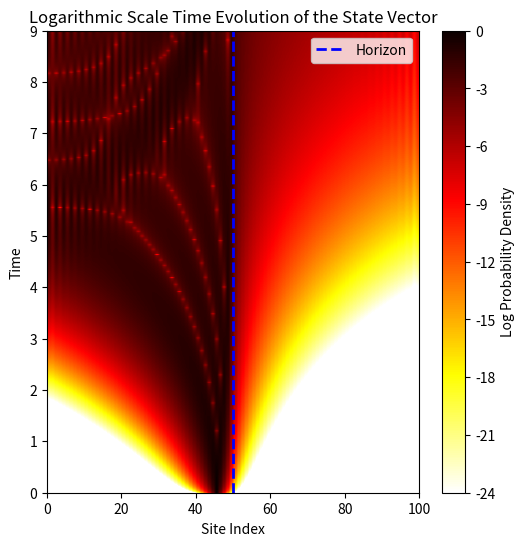
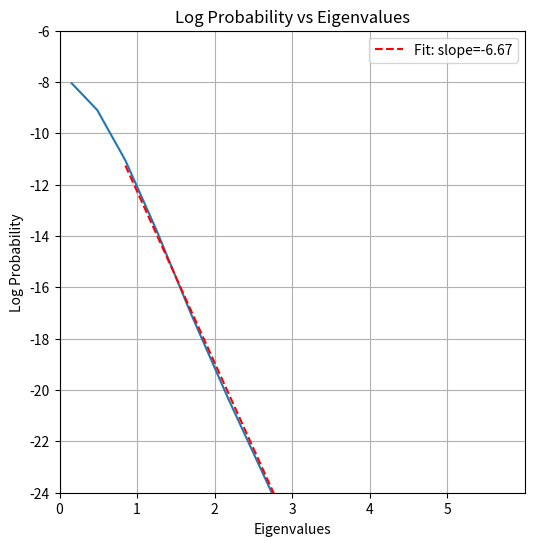

These figures' Python source, in order:
import numpy as np
import scipy.linalg
import matplotlib.pyplot as plt
import matplotlib.ticker as mticker
from scipy.optimize import curve_fit

#パラメータ
L=100 #サイト数
A=1 #scaling factor
d=1 #discretisation length
w=1 #positive and controls the steepness of the curve around the horizon
alpha=A*d/w #dimensionless slope
l_h=50 #horizon at a distance l_h
l_i=45 #粒子の初期位置
t_f=9 #終状態の時刻
d_t=500 #時間分割数

#hopping amplitude
def kappa(l, l_h, alpha):
    return alpha * (l-l_h+0.5)/4

#ハミルトニアンと状態ベクトル、時間の初期化
H = np.zeros((L, L), dtype=complex)
psi = np.zeros((L,1), dtype=complex)
times = np.linspace(0, t_f, d_t)

#粒子は最初l=45にいる
psi[45,0] = 1  

# 共役転置関数
import numpy as np
from scipy import linalg

def hermitian(arr):
    return np.conjugate(arr.T)

########################################################################################################################################################

#FIG.3.(a)の再現
psi_abs=[]#各時刻での各サイトの存在確率を格納するリスト
#各サイトでの粒子存在確率を、各時刻で計算
for t in times:

    #ハミルトニアンの初期化
    H.fill(0)

    #時刻tでのハミルトニアンの生成
    for n in range(1,L):
        H[n-1, n] = -kappa(n, l_h, alpha)
        H[n, n-1] = -kappa(n, l_h, alpha)

    #時間発展ユニタリ演算子を生成し、時間発展させる
    U_t = scipy.linalg.expm(-1j * H * (t_f/d_t))
    psi = np.dot(U_t, psi)

    #状態ベクトルの各成分の大きさの２乗を成分として持つベクトルをリストに追加
    psi_abs.append(np.abs(psi)**2)

#plot
log_psi_abs=[]
log_psi_abs = np.log10(np.array(psi_abs)+1e-30)#確率をログスケールへ 
plt.figure(figsize=(6, 6))
heatmap=plt.imshow(log_psi_abs, extent=[0, L, times[0], times[-1]], aspect='auto', cmap='hot_r', origin='lower', vmin=-24, vmax=0)
plt.colorbar(heatmap, label='Log Probability Density',ticks=mticker.IndexLocator(base=3, offset=0))
plt.title('Logarithmic Scale Time Evolution of the State Vector')
plt.xlabel('Site Index')
plt.ylabel('Time')
plt.axvline(x=l_h, color='blue', linestyle='--', linewidth=2, label='Horizon')

plt.legend()
plt.show()

############################################################################################################################################################

#FIG.3.(b)の再現
t_b=6/alpha #この時刻で密度行列を計算する

#状態ベクトルの初期化
psi = np.zeros((L,1), dtype=complex)

#粒子の初期位置設定
psi[l_i-1,0] = 1  

#時間発展ユニタリ演算子を生成し、時間発展させる
U_t = scipy.linalg.expm(-1j * H * t_b)
psi = np.dot(U_t, psi)

# 状態ベクトルから密度行列を計算
rho = np.matmul(psi, hermitian(psi))

# Reduced density matricesを計算
rho_out = np.zeros((L-l_h, L-l_h), dtype=complex)
rho_out_test=rho[l_h:,l_h:]
print(rho_out-rho_out_test)
for i in range(L-l_h):
    for j in range(L-l_h):
        rho_out[i,j]=psi[l_h+i,0]*np.conjugate(psi[l_h+j,0])

#時刻t_bでのハミルトニアン(horizonの外)の固有ベクトルと固有値を求める
H_out=H[l_h:,l_h:]
eigenvalues, eigenvectors = np.linalg.eigh(H_out)

#負のエネルギーを切る
p_eigenvalues=[]
p_eigenvectors=[]
for index,eigenvalue in enumerate(eigenvalues):
    if eigenvalue > 0:
        p_eigenvalues.append(eigenvalue)
        p_eigenvectors.append(eigenvectors[:,index])
p_eigenvectors=np.array(p_eigenvectors).T

#E_nの確率を求める
p_probabilities=[] #各nに対するE_nの確率を格納するリスト
for p_eigenvector in p_eigenvectors.T:
    p_probabilities.append(np.vdot(hermitian(p_eigenvector),np.dot(rho_out_test,p_eigenvector)))

# 直線部分をフィットする関数(chat gpt)
def linear_fit(x, a, b):
    return a * x + b
#plot
log_probabilities=[]
log_probabilities=np.log(np.array(p_probabilities)+1e-30)
# 直線部分を抜き出してフィット(chat gpt)
fit_indices = (np.array(p_eigenvalues) > 0.5) & (np.array(p_eigenvalues) < 5) # 適切な範囲を選択
fit_eigenvalues = np.array(p_eigenvalues)[fit_indices]
fit_log_probabilities = log_probabilities[fit_indices]
popt, pcov = curve_fit(linear_fit, fit_eigenvalues, fit_log_probabilities)
slope = popt[0]


plt.figure(figsize=(6,6))
plt.xticks([0,1,2,3,4,5])
plt.xlim(0,6)
plt.ylim(-24,-6)
plt.grid()
plt.plot(p_eigenvalues, log_probabilities)
plt.plot(fit_eigenvalues, linear_fit(fit_eigenvalues, *popt), 'r--', label=f'Fit: slope={slope:.2f}')
plt.legend()
plt.title('Log Probability vs Eigenvalues')
plt.xlabel('Eigenvalues')
plt.ylabel('Log Probability')
plt.show()

print(f"The slope of the linear fit is: {slope}")
print(f"ホーキング温度は: {-1/slope}")
